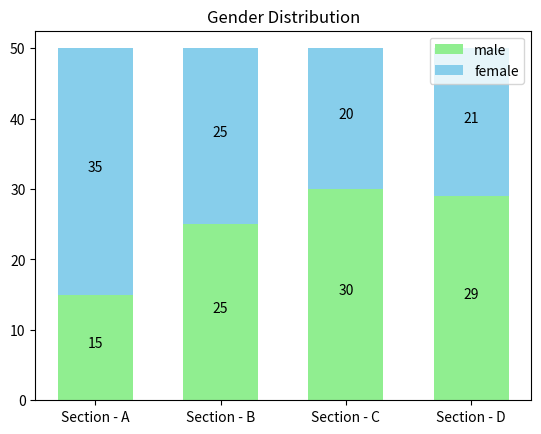

Python code for this plot:
# import matplotlib.pyplot as plt
# import numpy as np
#
# sections = ('Section - A', "Section - B", "Section - C", "Section - D")
#
# gender_count = {    "male": [15,25,30,29],    "female": [35,25,20,21], }
# width = .6
# fig, ax = plt.subplots()
# bottom = np.zeros(4)
# for cat,values in gender_count.items():
#     p = ax.bar(sections, values, width, bottom=bottom, label = cat)
#     # p = ax.bar(sections, values, width, color = ["pink", 'lightblue'], bottom=bottom, label = cat)
#     bottom += values
#     ax.bar_label(p, label_type='center')
# ax.set_title("Gender Distribution")
# ax.legend()
# plt.show()



# case 2 :-

import matplotlib.pyplot as plt

sections = ('Section - A', "Section - B", "Section - C", "Section - D")
gender_count = {    "male": [15,25,30,29],    "female": [35,25,20,21], }
width = 0.6
fig, ax = plt.subplots()


male, female = gender_count.items()
print(male[0], male[1], female[0], female[1])

x = ax.bar(sections, male[1], width,  label=male[0], color = "lightgreen")
y = ax.bar(sections, female[1], width, bottom=male[1] ,label=female[0], color = "skyblue")
ax.bar_label(x, padding=3, label_type="center")
ax.bar_label(y, padding=3, label_type="center")

ax.set_title("Gender Distribution")
ax.legend()
plt.show()



# case 3:

# import matplotlib.pyplot as plt
# import numpy as np
#
# categories = ['A', 'B', 'C', 'D']
# data1 = np.array([3, 8, 1, 10])
# data2 = np.array([2, 5, 4, 7])
#
# # Uniform color for the first layer
# plt.bar(categories, data1, color='lightcoral', label='Layer 1')
#
# # Uniform color for the second layer
# plt.bar(categories, data2,color='skyblue', label='Layer 2')
#
# plt.xlabel('Categories')
# plt.ylabel('Values')
# plt.title('Stacked Column Chart with Uniform Layer Colors')
# plt.legend()
# plt.show()